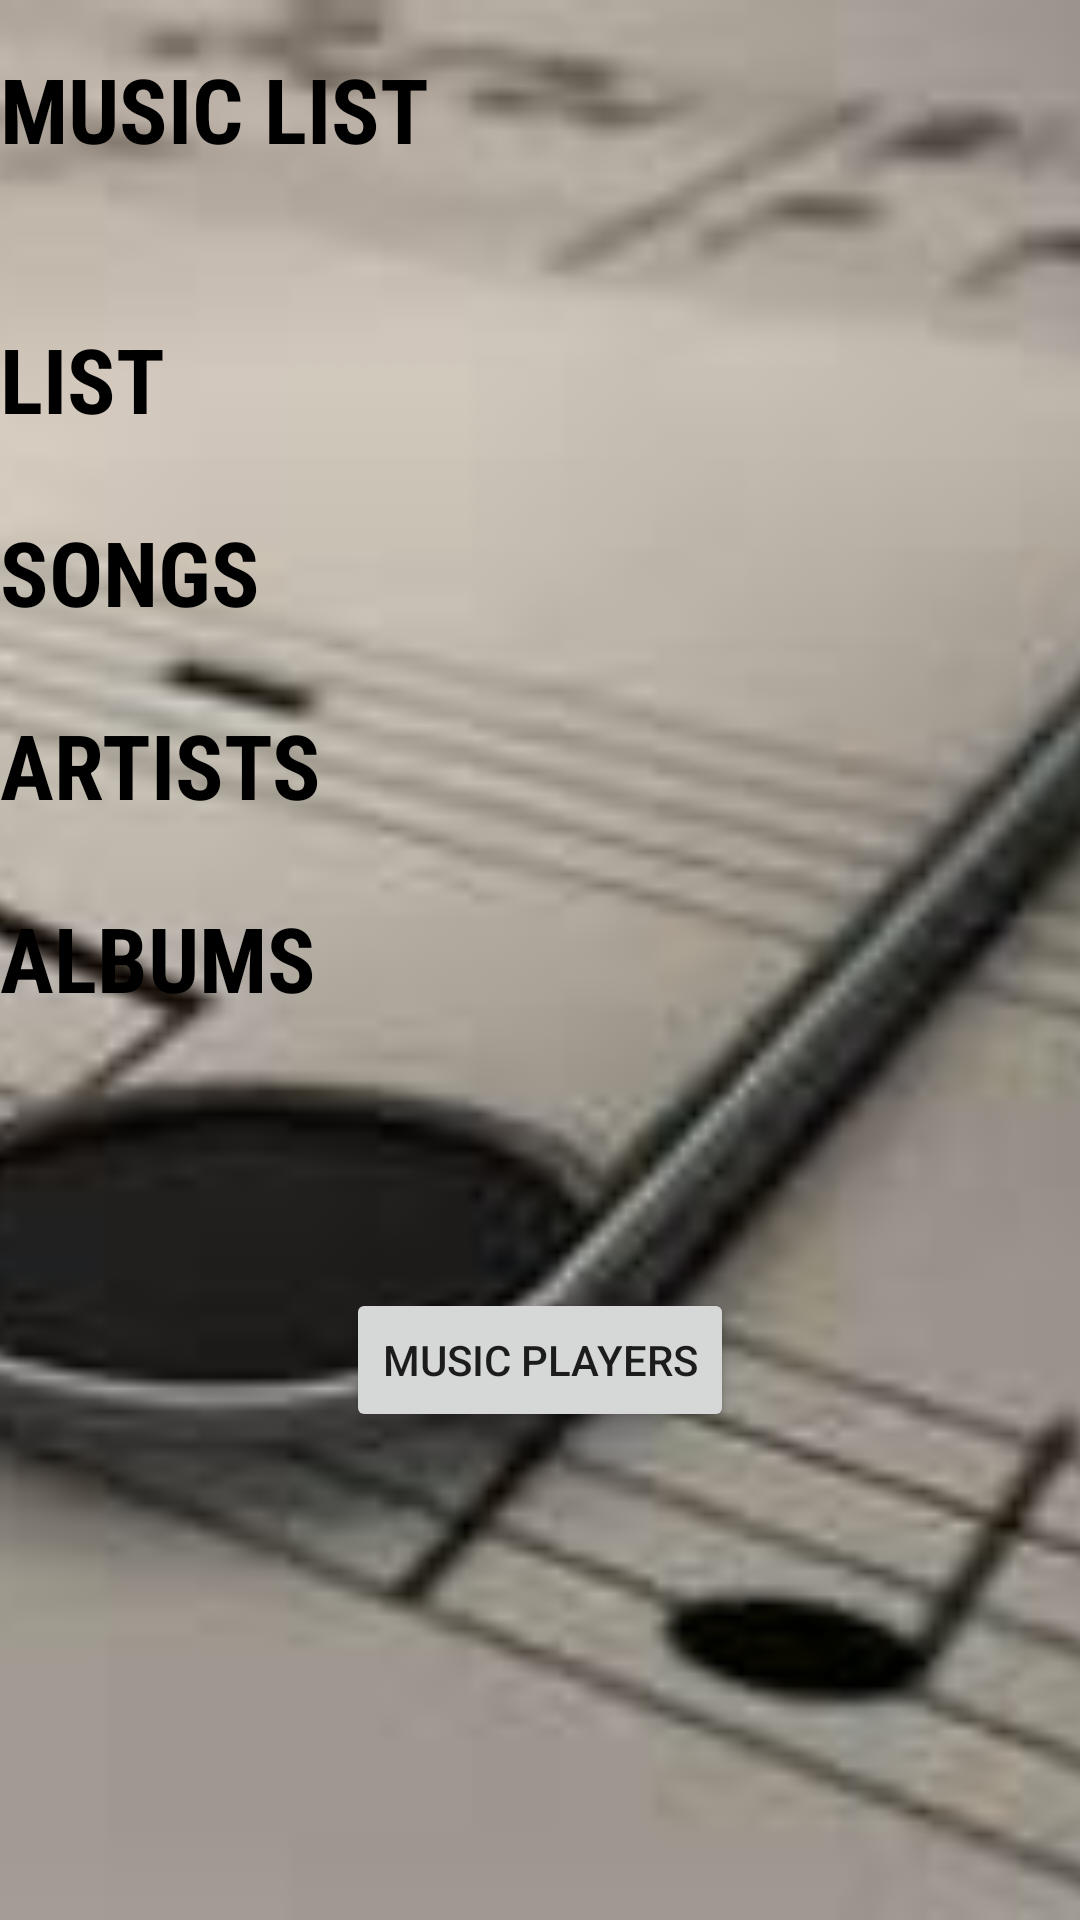

Reconstruct the res/layout file that produces this screen, plus the resources it refers to.
<!-- AndroidManifest.xml: application theme AppTheme -->
<!-- res/layout/activity_main.xml -->
<?xml version="1.0" encoding="utf-8"?>
<RelativeLayout
    xmlns:android="http://schemas.android.com/apk/res/android"
    xmlns:tools="http://schemas.android.com/tools"
    tools:context="com.example.hi.musicplayer.MainActivity"
    android:layout_width="match_parent"
    android:layout_height="match_parent"
    android:orientation="vertical">
    <ImageView
        android:layout_width="match_parent"
        android:layout_height="match_parent"
        android:scaleType="centerCrop"
        android:src="@drawable/music"/>
    <LinearLayout
        android:layout_width="match_parent"
        android:layout_height="match_parent"
        android:orientation="vertical">
        <TextView
        android:text="MUSIC list"
        android:layout_marginTop="16dp"
        android:layout_width="match_parent"
        android:layout_height="90dp"
        style="@style/hello"
        android:textColor="#000000"/>
        <TextView
        android:layout_width="wrap_content"
        android:layout_height="wrap_content"
        style="@style/hello"
        android:id="@+id/list_view"
        android:text="LIST"
        android:layout_marginBottom="24dp"
        android:textColor="#000000"/>
        <TextView
        android:layout_width="wrap_content"
        android:layout_height="wrap_content"
        android:text="SONGS"
        android:layout_marginBottom="24dp"
        android:textColor="#000000"
        android:id="@+id/songs_view"
        style="@style/hello"
        />
        <TextView
        android:layout_width="wrap_content"
        android:layout_height="wrap_content"
        android:text="ARTISTS"
        android:layout_marginBottom="24dp"
        android:id="@+id/artists_view"
        style="@style/hello"
        android:textColor="#000000"/>
        <TextView
        android:layout_width="wrap_content"
        android:layout_height="wrap_content"
        style="@style/hello"
        android:id="@+id/albums_view"
        android:text="ALBUMS"
        android:textColor="#000000"
        android:layout_marginBottom="90dp"/>
        <Button
           android:layout_width="wrap_content"
           android:layout_height="wrap_content"
           android:text="Music players"
           android:onClick="click"
           android:layout_gravity="center_horizontal"/>                                                           "
    </LinearLayout>
</RelativeLayout>
<!-- resources referenced by this layout -->
<resources>
  <!-- drawable music: jpg bitmap (drawable, 7260 bytes) -->
  <style name="hello">
          <item name="android:textSize">30sp</item>
          <item name="android:textStyle">bold</item>
          <item name="android:textAllCaps">true</item>
          <item name="android:fontFamily">sans-serif-condensed</item>
          <item name="android:layout_gravity">center_vertical</item>
  
          <item name="android:textAppearance">?android:textAppearanceMedium</item>
      </style>
  <style name="AppTheme" parent="Theme.AppCompat.Light.DarkActionBar">
          
          <item name="colorPrimary">@color/colorPrimary</item>
          <item name="colorPrimaryDark">@color/colorPrimaryDark</item>
          <item name="colorAccent">@color/colorAccent</item>
      </style>
  <color name="colorPrimary">#3F51B5</color>
  <color name="colorPrimaryDark">#303F9F</color>
  <color name="colorAccent">#FF4081</color>
</resources>
